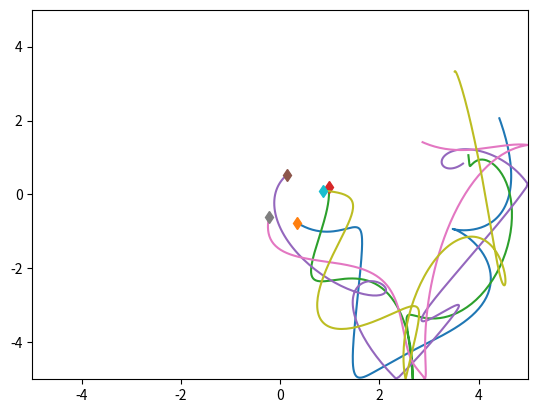

This chart was generated by the following Python code: (Note: this script raises an exception after producing the figure.)
import numpy as np
import matplotlib.pyplot as plt
import time
from scipy.integrate import odeint
from matplotlib.animation import FuncAnimation
import matplotlib.animation as animation


class SpringSim(object):
    def __init__(
        self,
        n_balls=5,
        box_size=5.0,
        loc_std=0.5,
        vel_norm=0.5,
        interaction_strength=0.1,
        noise_var=0.0,
    ):
        self.n_balls = n_balls
        self.box_size = box_size
        self.loc_std = loc_std
        self.vel_norm = vel_norm
        self.interaction_strength = interaction_strength
        self.noise_var = noise_var

        self._spring_types = np.array([0.0, 0.5, 1.0])
        self._delta_T = 0.001
        self._max_F = 0.1 / self._delta_T

    def _energy(self, loc, vel, edges):
        # disables division by zero warning, since I fix it with fill_diagonal
        with np.errstate(divide="ignore"):

            K = 0.5 * (vel ** 2).sum()
            U = 0
            for i in range(loc.shape[1]):
                for j in range(loc.shape[1]):
                    if i != j:
                        r = loc[:, i] - loc[:, j]
                        dist = np.sqrt((r ** 2).sum())
                        U += (
                            0.5
                            * self.interaction_strength
                            * edges[i, j]
                            * (dist ** 2)
                            / 2
                        )
            return U + K

    def _clamp(self, loc, vel):
        """
        :param loc: 2xN location at one time stamp
        :param vel: 2xN velocity at one time stamp
        :return: location and velocity after hitting walls and returning after
            elastically colliding with walls
        """
        assert np.all(loc < self.box_size * 3)
        assert np.all(loc > -self.box_size * 3)

        over = loc > self.box_size
        loc[over] = 2 * self.box_size - loc[over]
        assert np.all(loc <= self.box_size)

        # assert(np.all(vel[over]>0))
        vel[over] = -np.abs(vel[over])

        under = loc < -self.box_size
        loc[under] = -2 * self.box_size - loc[under]
        # assert (np.all(vel[under] < 0))
        assert np.all(loc >= -self.box_size)
        vel[under] = np.abs(vel[under])

        return loc, vel

    def _l2(self, A, B):
        """
        Input: A is a Nxd matrix
               B is a Mxd matirx
        Output: dist is a NxM matrix where dist[i,j] is the square norm
            between A[i,:] and B[j,:]
        i.e. dist[i,j] = ||A[i,:]-B[j,:]||^2
        """
        A_norm = (A ** 2).sum(axis=1).reshape(A.shape[0], 1)
        B_norm = (B ** 2).sum(axis=1).reshape(1, B.shape[0])
        dist = A_norm + B_norm - 2 * A.dot(B.transpose())
        return dist

    def sample_trajectory(
        self, T=10000, sample_freq=10, spring_prob=[1 / 2, 0, 1 / 2], edges=None
    ):
        n = self.n_balls
        assert T % sample_freq == 0
        T_save = int(T / sample_freq - 1)
        diag_mask = np.ones((n, n), dtype=bool)
        np.fill_diagonal(diag_mask, 0)
        counter = 0
        if edges is None:
            # Sample edges
            edges = np.random.choice(
                self._spring_types, size=(self.n_balls, self.n_balls), p=spring_prob
            )
            # edges = np.tril(edges) + np.tril(edges, -1).T
        np.fill_diagonal(edges, 0)
        # Initialize location and velocity
        loc = np.zeros((T_save, 2, n))
        vel = np.zeros((T_save, 2, n))
        loc_next = np.random.randn(2, n) * self.loc_std
        vel_next = np.random.randn(2, n)
        v_norm = np.sqrt((vel_next ** 2).sum(axis=0)).reshape(1, -1)
        vel_next = vel_next * self.vel_norm / v_norm
        loc[0, :, :], vel[0, :, :] = self._clamp(loc_next, vel_next)

        # disables division by zero warning, since I fix it with fill_diagonal
        with np.errstate(divide="ignore"):

            forces_size = -self.interaction_strength * edges
            np.fill_diagonal(
                forces_size, 0
            )  # self forces are zero (fixes division by zero)
            F = (
                forces_size.reshape(1, n, n)
                * np.concatenate(
                    (
                        np.subtract.outer(loc_next[0, :], loc_next[0, :]).reshape(
                            1, n, n
                        ),
                        np.subtract.outer(loc_next[1, :], loc_next[1, :]).reshape(
                            1, n, n
                        ),
                    )
                )
            ).sum(
                axis=-1
            )  # sum over influence from different particles to get their joint force
            F[F > self._max_F] = self._max_F
            F[F < -self._max_F] = -self._max_F

            vel_next += self._delta_T * F
            # run leapfrog
            for i in range(1, T):
                loc_next += self._delta_T * vel_next
                loc_next, vel_next = self._clamp(loc_next, vel_next)

                if i % sample_freq == 0:
                    loc[counter, :, :], vel[counter, :, :] = loc_next, vel_next
                    counter += 1

                forces_size = -self.interaction_strength * edges
                np.fill_diagonal(forces_size, 0)
                # assert (np.abs(forces_size[diag_mask]).min() > 1e-10)

                F = (
                    forces_size.reshape(1, n, n)
                    * np.concatenate(
                        (
                            np.subtract.outer(loc_next[0, :], loc_next[0, :]).reshape(
                                1, n, n
                            ),
                            np.subtract.outer(loc_next[1, :], loc_next[1, :]).reshape(
                                1, n, n
                            ),
                        )
                    )
                ).sum(axis=-1)
                F[F > self._max_F] = self._max_F
                F[F < -self._max_F] = -self._max_F
                vel_next += self._delta_T * F
            # Add noise to observations
            loc += np.random.randn(T_save, 2, self.n_balls) * self.noise_var
            vel += np.random.randn(T_save, 2, self.n_balls) * self.noise_var
            return loc, vel, edges


class ChargedParticlesSim(object):
    def __init__(
        self,
        n_balls=5,
        box_size=5.0,
        loc_std=1.0,
        vel_norm=0.5,
        interaction_strength=1.0,
        noise_var=0.0,
    ):
        self.n_balls = n_balls
        self.box_size = box_size
        self.loc_std = loc_std
        self.vel_norm = vel_norm
        self.interaction_strength = interaction_strength
        self.noise_var = noise_var

        self._charge_types = np.array([-1.0, 0.0, 1.0])
        self._delta_T = 0.001
        self._max_F = 0.1 / self._delta_T

    def _l2(self, A, B):
        """
        Input: A is a Nxd matrix
               B is a Mxd matirx
        Output: dist is a NxM matrix where dist[i,j] is the square norm
            between A[i,:] and B[j,:]
        i.e. dist[i,j] = ||A[i,:]-B[j,:]||^2
        """
        A_norm = (A ** 2).sum(axis=1).reshape(A.shape[0], 1)
        B_norm = (B ** 2).sum(axis=1).reshape(1, B.shape[0])
        dist = A_norm + B_norm - 2 * A.dot(B.transpose())
        return dist

    def _energy(self, loc, vel, edges):

        # disables division by zero warning, since I fix it with fill_diagonal
        with np.errstate(divide="ignore"):

            K = 0.5 * (vel ** 2).sum()
            U = 0
            for i in range(loc.shape[1]):
                for j in range(loc.shape[1]):
                    if i != j:
                        r = loc[:, i] - loc[:, j]
                        dist = np.sqrt((r ** 2).sum())
                        U += 0.5 * self.interaction_strength * edges[i, j] / dist
            return U + K

    def _clamp(self, loc, vel):
        """
        :param loc: 2xN location at one time stamp
        :param vel: 2xN velocity at one time stamp
        :return: location and velocity after hiting walls and returning after
            elastically colliding with walls
        """
        assert np.all(loc < self.box_size * 3)
        assert np.all(loc > -self.box_size * 3)

        over = loc > self.box_size
        loc[over] = 2 * self.box_size - loc[over]
        assert np.all(loc <= self.box_size)

        # assert(np.all(vel[over]>0))
        vel[over] = -np.abs(vel[over])

        under = loc < -self.box_size
        loc[under] = -2 * self.box_size - loc[under]
        # assert (np.all(vel[under] < 0))
        assert np.all(loc >= -self.box_size)
        vel[under] = np.abs(vel[under])

        return loc, vel

    def sample_trajectory(
        self, T=10000, sample_freq=10, charge_prob=[1.0 / 2, 0, 1.0 / 2], edges=None
    ):
        n = self.n_balls
        assert T % sample_freq == 0
        T_save = int(T / sample_freq - 1)
        diag_mask = np.ones((n, n), dtype=bool)
        np.fill_diagonal(diag_mask, 0)
        counter = 0
        # Initialize location and velocity
        loc = np.zeros((T_save, 2, n))
        vel = np.zeros((T_save, 2, n))
        loc_next = np.random.randn(2, n) * self.loc_std
        vel_next = np.random.randn(2, n)
        v_norm = np.sqrt((vel_next ** 2).sum(axis=0)).reshape(1, -1)
        vel_next = vel_next * self.vel_norm / v_norm
        loc[0, :, :], vel[0, :, :] = self._clamp(loc_next, vel_next)

        # disables division by zero warning, since I fix it with fill_diagonal
        with np.errstate(divide="ignore"):
            # half step leapfrog
            l2_dist_power3 = np.power(
                self._l2(loc_next.transpose(), loc_next.transpose()), 3.0 / 2.0
            )

            # size of forces up to a 1/|r| factor
            # since I later multiply by an unnormalized r vector
            forces_size = self.interaction_strength * edges / l2_dist_power3
            np.fill_diagonal(
                forces_size, 0
            )  # self forces are zero (fixes division by zero)
            assert np.abs(forces_size[diag_mask]).min() > 1e-10
            F = (
                forces_size.reshape(1, n, n)
                * np.concatenate(
                    (
                        np.subtract.outer(loc_next[0, :], loc_next[0, :]).reshape(
                            1, n, n
                        ),
                        np.subtract.outer(loc_next[1, :], loc_next[1, :]).reshape(
                            1, n, n
                        ),
                    )
                )
            ).sum(axis=-1)
            F[F > self._max_F] = self._max_F
            F[F < -self._max_F] = -self._max_F

            vel_next += self._delta_T * F
            # run leapfrog
            for i in range(1, T):
                loc_next += self._delta_T * vel_next
                loc_next, vel_next = self._clamp(loc_next, vel_next)

                if i % sample_freq == 0:
                    loc[counter, :, :], vel[counter, :, :] = loc_next, vel_next
                    counter += 1

                l2_dist_power3 = np.power(
                    self._l2(loc_next.transpose(), loc_next.transpose()), 3.0 / 2.0
                )
                forces_size = self.interaction_strength * edges / l2_dist_power3
                np.fill_diagonal(forces_size, 0)
                # assert (np.abs(forces_size[diag_mask]).min() > 1e-10)

                F = (
                    forces_size.reshape(1, n, n)
                    * np.concatenate(
                        (
                            np.subtract.outer(loc_next[0, :], loc_next[0, :]).reshape(
                                1, n, n
                            ),
                            np.subtract.outer(loc_next[1, :], loc_next[1, :]).reshape(
                                1, n, n
                            ),
                        )
                    )
                ).sum(axis=-1)
                F[F > self._max_F] = self._max_F
                F[F < -self._max_F] = -self._max_F
                vel_next += self._delta_T * F
            # Add noise to observations
            loc += np.random.randn(T_save, 2, self.n_balls) * self.noise_var
            vel += np.random.randn(T_save, 2, self.n_balls) * self.noise_var
            return loc, vel, edges


class LorenzSim(object):
    def __init__(self, p, F=10.0, delta_t=0.1, sd=0.1, burn_in=1000, seed=0):
        params = locals()
        del params["self"]
        self.__dict__ = params

        if seed is not None:
            np.random.seed(seed)

    def _lorenz(self, x, t, F):
        """Partial derivatives for Lorenz-96 ODE."""
        p = len(x)
        dxdt = np.zeros(p)
        for i in range(p):
            dxdt[i] = (
                (x[(i + 1) % self.p] - x[(i - 2) % self.p]) * x[(i - 1) % self.p]
                - x[i]
                + F
            )

        return dxdt

    def sample_trajectory(self, T=10000, sample_freq=10):
        # Use scipy to solve ODE.
        x0 = np.random.normal(scale=0.01, size=self.p)
        t = np.linspace(0, (T + self.burn_in) * self.delta_t, T + self.burn_in)
        X = odeint(self._lorenz, x0, t, args=(self.F,))

        dXdt = np.zeros(np.shape(X))
        for i in range(np.shape(X)[0]):
            dXdt[i] = self._lorenz(X[i], None, self.F)

        X += np.random.normal(scale=self.sd, size=(T + self.burn_in, self.p))

        # Set up Granger causality ground truth.
        GC = np.zeros((self.p, self.p), dtype=int)
        for i in range(self.p):
            GC[i, i] = 1
            GC[i, (i + 1) % self.p] = 1
            GC[i, (i - 1) % self.p] = 1
            GC[i, (i - 2) % self.p] = 1

        X = np.expand_dims(X[self.burn_in :], 1)
        return X, dXdt, GC


def init():
    # init lines
    for line in lines:
        line.set_data([], [])

    return lines


def update(frame):
    for j, line in enumerate(lines):
        line.set_data(loc[frame, 0, j], loc[frame, 1, j])
    return lines


if __name__ == "__main__":
    sim = SpringSim(n_balls=5)

    t = time.time()

    loc, vel, edges = sim.sample_trajectory(T=30000, sample_freq=100)  # 5000, 100

    print(edges)
    print("Simulation time: {}".format(time.time() - t))

    vel_norm = np.sqrt((vel ** 2).sum(axis=1))
    plt.figure()
    axes = plt.gca()
    axes.set_xlim([-5.0, 5.0])
    axes.set_ylim([-5.0, 5.0])
    for i in range(loc.shape[-1]):
        plt.plot(loc[:, 0, i], loc[:, 1, i])
        plt.plot(loc[0, 0, i], loc[0, 1, i], "d")

    plt.show()

    # create animation
    # Set up formatting for the movie files
    Writer = animation.writers["ffmpeg"]
    writer = Writer(fps=15, metadata=dict(artist="Me"), bitrate=1800)

    fig = plt.figure()
    ax = plt.axes(xlim=(-5, 5), ylim=(-5, 5))
    lines = [
        plt.plot([], [], marker="$" + "{:d}".format(i) + "$", alpha=1, markersize=10)[0]
        for i in range(loc.shape[-1] - 1)
    ] + [
        plt.plot([], [], "*", alpha=1, markersize=10)[0]
    ]  # lines to animate

    ani = FuncAnimation(fig, update, frames=loc.shape[0], interval=5, blit=True)

    ani.save(filename="test.mp4", writer=writer)
